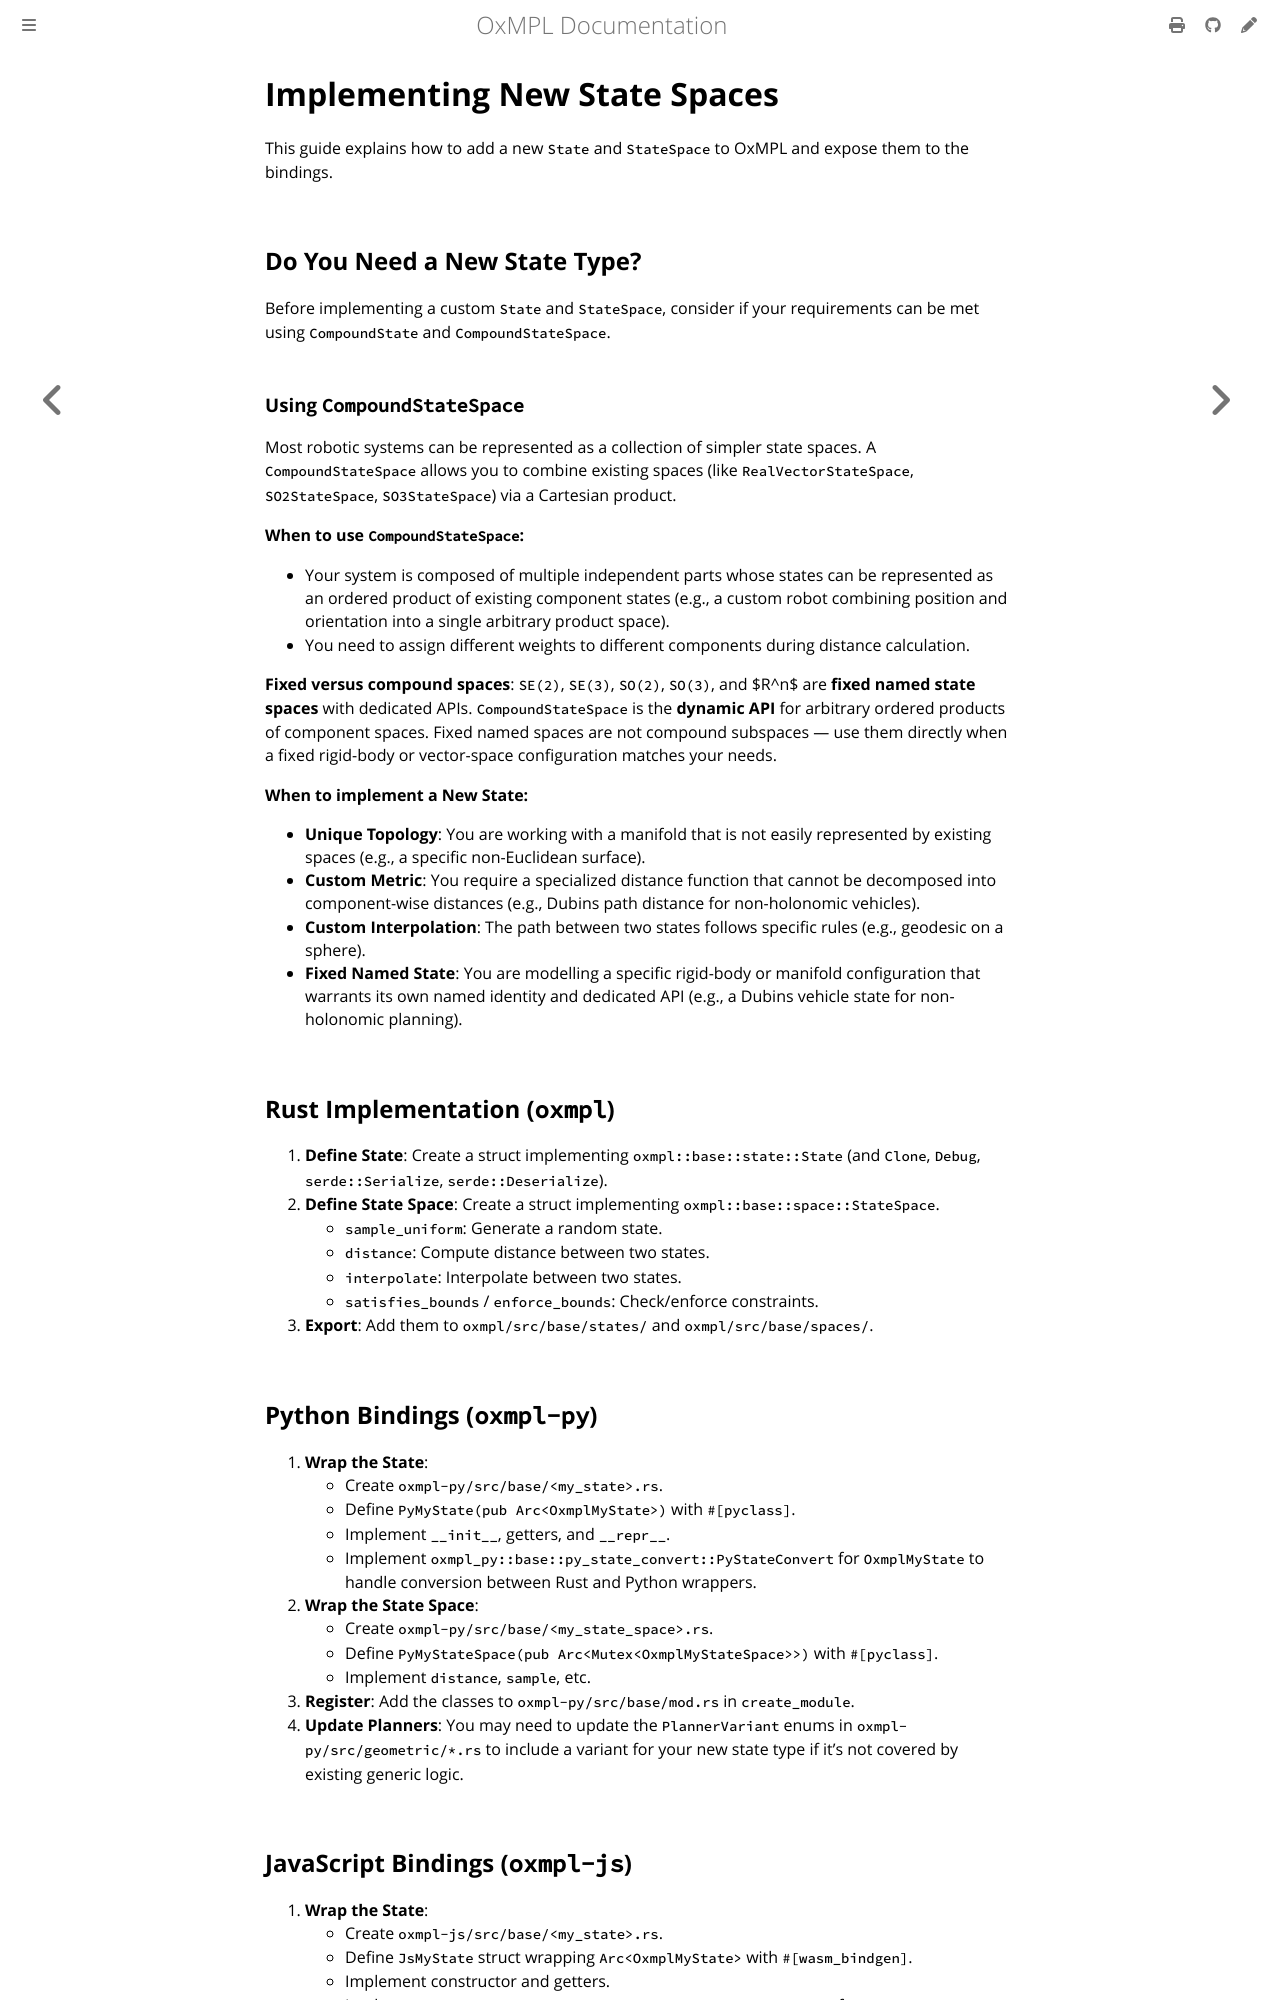

repository: juniorsundar/oxmpl · page: contributing/implementing_state_spaces.html · generator: mdbook

# Implementing New State Spaces
This guide explains how to add a new `State` and `StateSpace` to OxMPL and expose them to the bindings.

## Do You Need a New State Type?
Before implementing a custom `State` and `StateSpace`, consider if your requirements can be met using `CompoundState` and `CompoundStateSpace`.

### Using `CompoundStateSpace`
Most robotic systems can be represented as a collection of simpler state spaces. A `CompoundStateSpace` allows you to combine existing spaces (like `RealVectorStateSpace`, `SO2StateSpace`, `SO3StateSpace`) via a Cartesian product.

**When to use `CompoundStateSpace`:**
*   Your system is composed of multiple independent parts whose states can be represented as an ordered product of existing component states (e.g., a custom robot combining position and orientation into a single arbitrary product space).
*   You need to assign different weights to different components during distance calculation.

**Fixed versus compound spaces**: `SE(2)`, `SE(3)`, `SO(2)`, `SO(3)`, and $R^n$ are **fixed named state spaces** with dedicated APIs. `CompoundStateSpace` is the **dynamic API** for arbitrary ordered products of component spaces. Fixed named spaces are not compound subspaces — use them directly when a fixed rigid-body or vector-space configuration matches your needs.

**When to implement a New State:**
*   **Unique Topology**: You are working with a manifold that is not easily represented by existing spaces (e.g., a specific non-Euclidean surface).
*   **Custom Metric**: You require a specialized distance function that cannot be decomposed into component-wise distances (e.g., Dubins path distance for non-holonomic vehicles).
*   **Custom Interpolation**: The path between two states follows specific rules (e.g., geodesic on a sphere).
*   **Fixed Named State**: You are modelling a specific rigid-body or manifold configuration that warrants its own named identity and dedicated API (e.g., a Dubins vehicle state for non-holonomic planning).

## Rust Implementation (`oxmpl`)
1.  **Define State**: Create a struct implementing `oxmpl::base::state::State` (and `Clone`, `Debug`, `serde::Serialize`, `serde::Deserialize`).
2.  **Define State Space**: Create a struct implementing `oxmpl::base::space::StateSpace`.
    *   `sample_uniform`: Generate a random state.
    *   `distance`: Compute distance between two states.
    *   `interpolate`: Interpolate between two states.
    *   `satisfies_bounds` / `enforce_bounds`: Check/enforce constraints.
3.  **Export**: Add them to `oxmpl/src/base/states/` and `oxmpl/src/base/spaces/`.

## Python Bindings (`oxmpl-py`)
1.  **Wrap the State**:
    *   Create `oxmpl-py/src/base/<my_state>.rs`.
    *   Define `PyMyState(pub Arc<OxmplMyState>)` with `#[pyclass]`.
    *   Implement `__init__`, getters, and `__repr__`.
    *   Implement `oxmpl_py::base::py_state_convert::PyStateConvert` for `OxmplMyState` to handle conversion between Rust and Python wrappers.
2.  **Wrap the State Space**:
    *   Create `oxmpl-py/src/base/<my_state_space>.rs`.
    *   Define `PyMyStateSpace(pub Arc<Mutex<OxmplMyStateSpace>>)` with `#[pyclass]`.
    *   Implement `distance`, `sample`, etc.
3.  **Register**: Add the classes to `oxmpl-py/src/base/mod.rs` in `create_module`.
4.  **Update Planners**: You may need to update the `PlannerVariant` enums in `oxmpl-py/src/geometric/*.rs` to include a variant for your new state type if it's not covered by existing generic logic.
